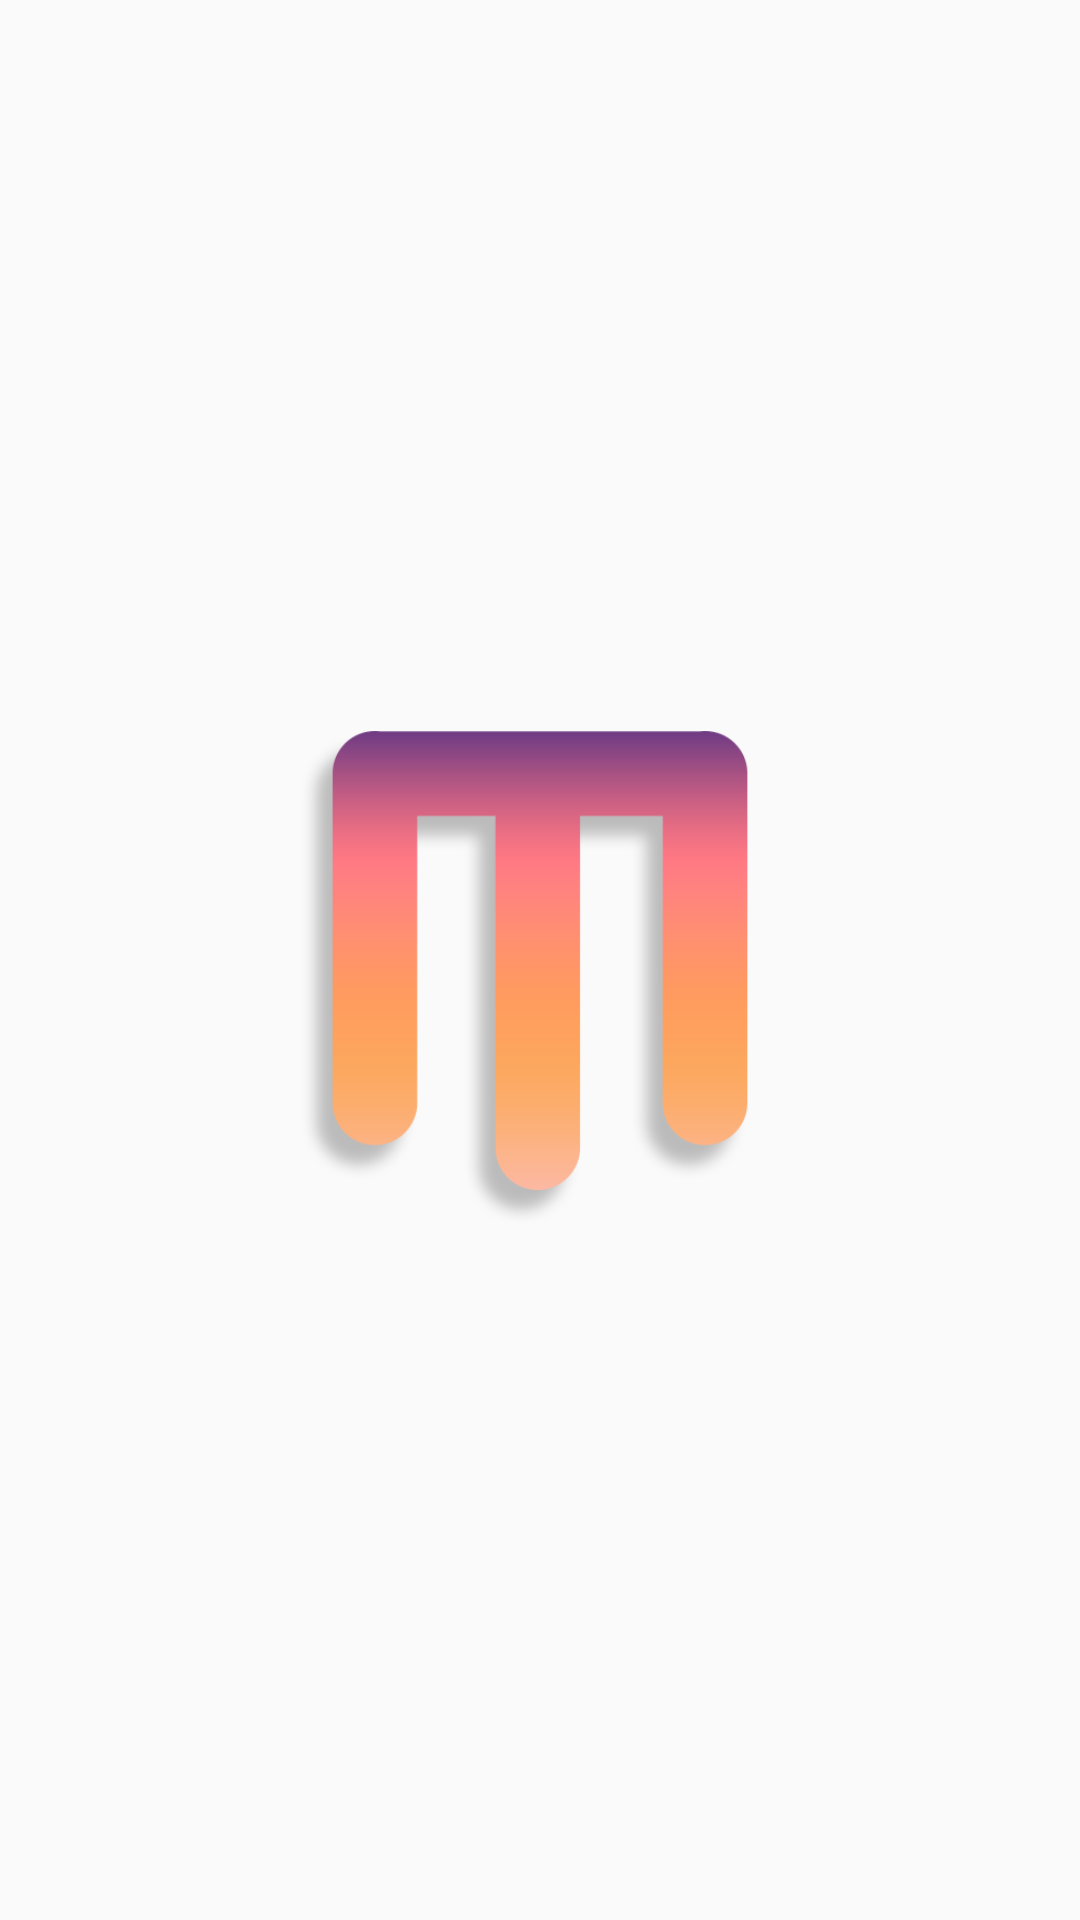

Here is an Android app screen rendered from its layout file. Give the layout XML and the strings, colors and styles it references.
<!-- AndroidManifest.xml: application theme AppTheme -->
<!-- res/layout/activity_image_viewer.xml -->
<?xml version="1.0" encoding="utf-8"?>
<RelativeLayout xmlns:android="http://schemas.android.com/apk/res/android"
    xmlns:app="http://schemas.android.com/apk/res-auto"
    xmlns:tools="http://schemas.android.com/tools"
    android:layout_width="match_parent"
    android:layout_height="match_parent"
    tools:context=".ImageViewerActivity">
    
    <ImageView
        android:id="@+id/image_viewer"
        android:layout_width="match_parent"
        android:layout_height="match_parent"
        android:src="@drawable/messagelogo2"
        />

</RelativeLayout>
<!-- resources referenced by this layout -->
<resources>
  <!-- drawable messagelogo2: png bitmap (drawable, 19224 bytes) -->
  <style name="AppTheme" parent="Theme.AppCompat.Light.NoActionBar">
          
          <item name="colorPrimary">@color/colorPrimary</item>
          <item name="colorPrimaryDark">@color/colorPrimaryDark</item>
          <item name="colorAccent">@color/colorAccent</item>
      </style>
  <color name="colorPrimary">@color/dark_blue</color>
  <color name="colorPrimaryDark">@color/dark_blue</color>
  <color name="colorAccent">#E6E6E6</color>
  <color name="dark_blue">#3023AE</color>
</resources>
